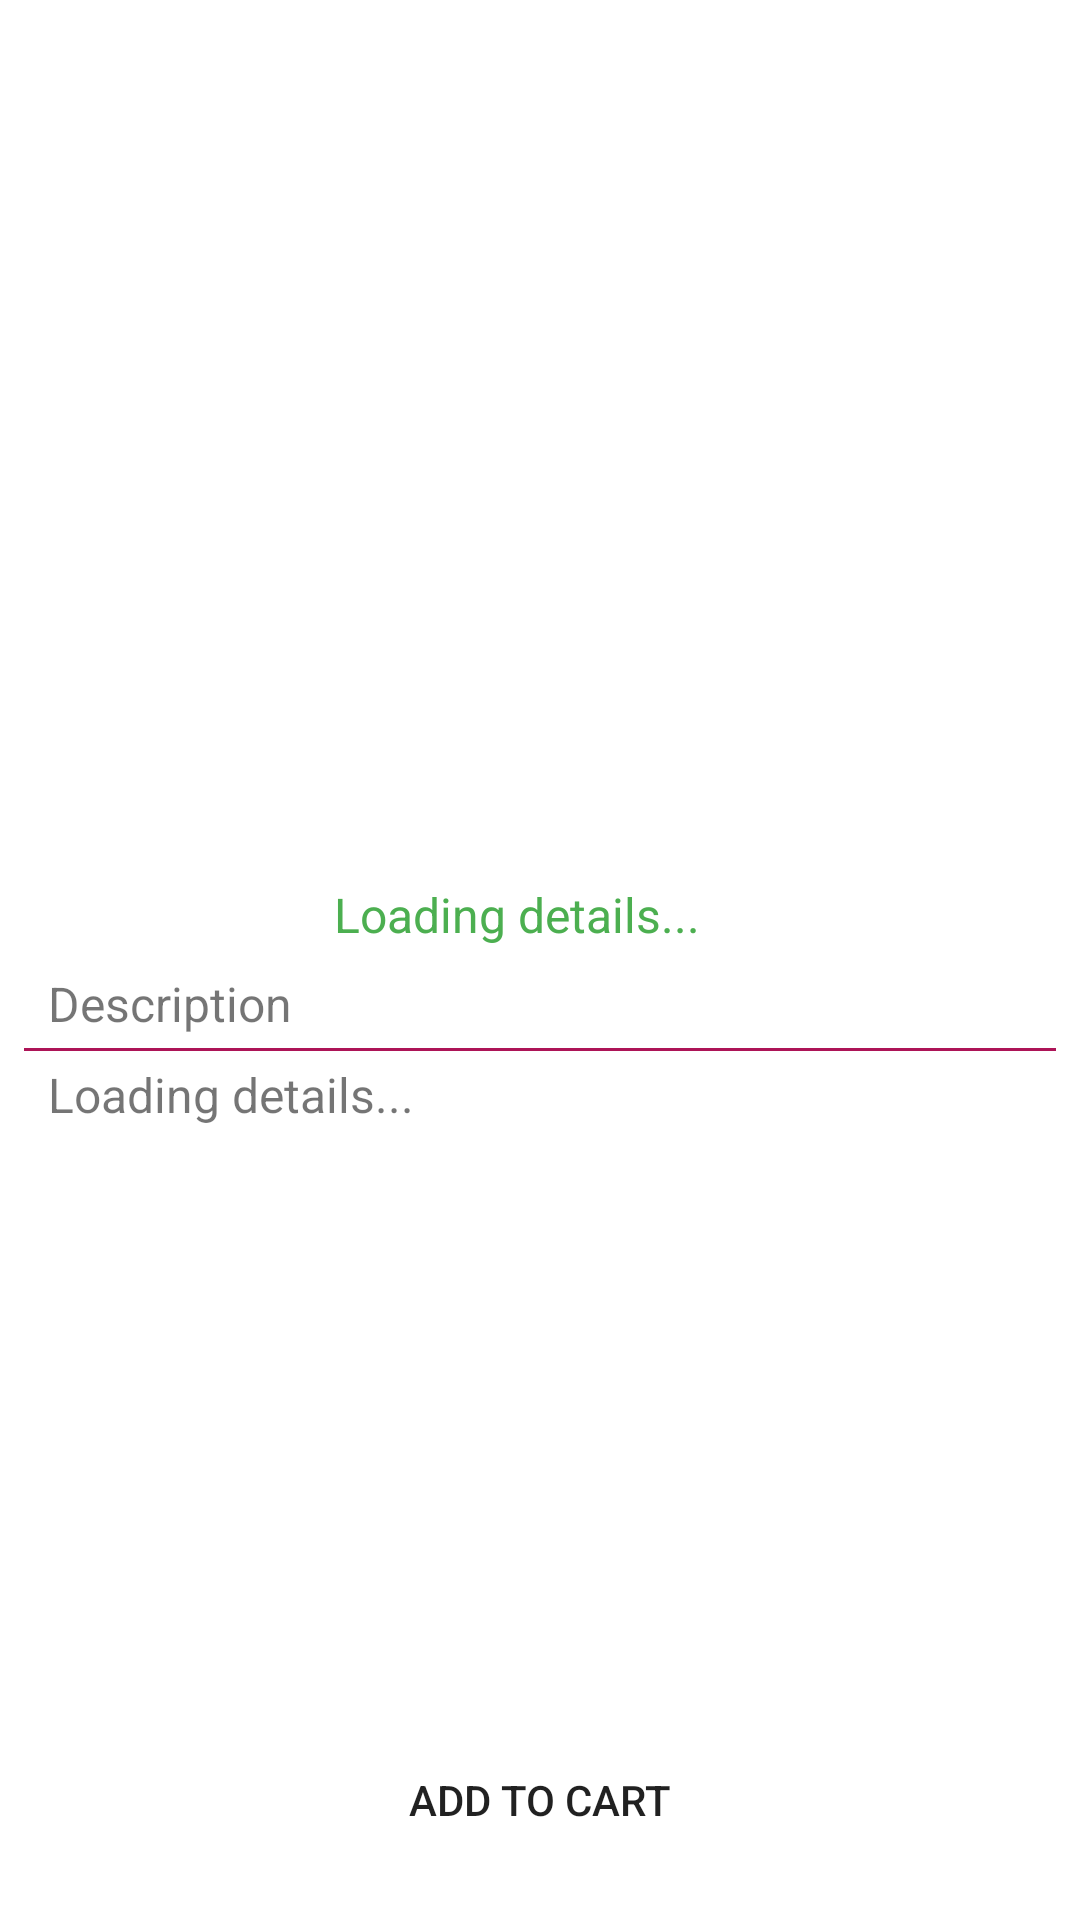

Produce the Android XML layout that renders to this screen, including the resource entries it uses.
<!-- AndroidManifest.xml: application theme Theme.VoteNow -->
<!-- res/layout/activity_product_details.xml -->
<?xml version="1.0" encoding="utf-8"?>
<androidx.constraintlayout.widget.ConstraintLayout xmlns:android="http://schemas.android.com/apk/res/android"
    xmlns:app="http://schemas.android.com/apk/res-auto"
    xmlns:tools="http://schemas.android.com/tools"
    android:layout_width="match_parent"
    android:layout_height="match_parent"
    tools:context=".activities.ProductDetailsActivity">


    <ImageView
        android:id="@+id/productImage"
        android:layout_width="0dp"
        android:layout_height="250dp"
        android:layout_marginStart="8dp"
        android:layout_marginTop="8dp"
        android:layout_marginEnd="8dp"
        android:scaleType="fitCenter"
        app:layout_constraintEnd_toEndOf="parent"
        app:layout_constraintStart_toStartOf="parent"
        app:layout_constraintTop_toTopOf="parent"
        tools:srcCompat="@drawable/placeholder" />

    <TextView
        android:id="@+id/productPrice"
        android:layout_width="wrap_content"
        android:layout_height="wrap_content"
        android:layout_marginStart="8dp"
        android:layout_marginTop="36dp"
        android:layout_marginEnd="8dp"
        android:text="Loading details..."
        android:textColor="#4CAF50"
        android:textSize="16sp"
        app:layout_constraintEnd_toEndOf="@+id/productImage"
        app:layout_constraintHorizontal_bias="0.463"
        app:layout_constraintStart_toStartOf="@+id/productImage"
        app:layout_constraintTop_toBottomOf="@+id/productImage" />

    <TextView
        android:id="@+id/productDescription"
        android:layout_width="0dp"
        android:layout_height="wrap_content"
        android:layout_marginStart="8dp"
        android:layout_marginTop="96dp"
        android:layout_marginEnd="8dp"
        android:text="Loading details..."
        android:textSize="16sp"
        app:layout_constraintEnd_toEndOf="@+id/productImage"
        app:layout_constraintHorizontal_bias="0.0"
        app:layout_constraintStart_toStartOf="@+id/productImage"
        app:layout_constraintTop_toBottomOf="@+id/productImage" />

    <Button
        android:id="@+id/addToCartBtn"
        android:layout_width="0dp"
        android:layout_height="wrap_content"
        android:layout_marginStart="8dp"
        android:layout_marginEnd="8dp"
        android:layout_marginBottom="16dp"
        android:background="@drawable/round_bg"
        android:padding="10dp"
        android:text="Add to Cart"
        app:layout_constraintBottom_toBottomOf="parent"
        app:layout_constraintEnd_toEndOf="parent"
        app:layout_constraintStart_toStartOf="parent" />

    <TextView
        android:id="@+id/textView8"
        android:layout_width="wrap_content"
        android:layout_height="wrap_content"
        android:layout_marginStart="16dp"
        android:text="Description"
        android:textSize="16sp"
        app:layout_constraintBottom_toTopOf="@+id/productDescription"
        app:layout_constraintStart_toStartOf="parent"
        app:layout_constraintTop_toBottomOf="@+id/productImage"
        app:layout_constraintVertical_bias="0.883" />

    <View
        android:id="@+id/view3"
        android:layout_width="match_parent"
        android:layout_height="1dp"
        android:layout_marginStart="8dp"
        android:layout_marginTop="4dp"
        android:layout_marginEnd="8dp"
        android:background="@color/colorPrimary"
        app:layout_constraintEnd_toEndOf="parent"
        app:layout_constraintHorizontal_bias="0.0"
        app:layout_constraintStart_toStartOf="parent"
        app:layout_constraintTop_toBottomOf="@+id/textView8" />


</androidx.constraintlayout.widget.ConstraintLayout>
<!-- resources referenced by this layout -->
<resources>
  <color name="colorPrimary">#AD1457</color>
  <style name="Theme.VoteNow" parent="Theme.MaterialComponents.DayNight.DarkActionBar">
          
          <item name="colorPrimary">@color/purple_500</item>
          <item name="colorPrimaryVariant">@color/purple_700</item>
          <item name="colorOnPrimary">@color/white</item>
          
          <item name="colorSecondary">@color/teal_200</item>
          <item name="colorSecondaryVariant">@color/teal_700</item>
          <item name="colorOnSecondary">@color/black</item>
          
          <item name="android:statusBarColor" tools:targetApi="l">?attr/colorPrimaryVariant</item>
          
      </style>
  <color name="purple_500">#AD1457</color>
  <color name="purple_700">#AD1457</color>
  <color name="white">#FFFFFFFF</color>
  <color name="teal_200">#FF03DAC5</color>
  <color name="teal_700">#FF018786</color>
  <color name="black">#FF000000</color>
</resources>
